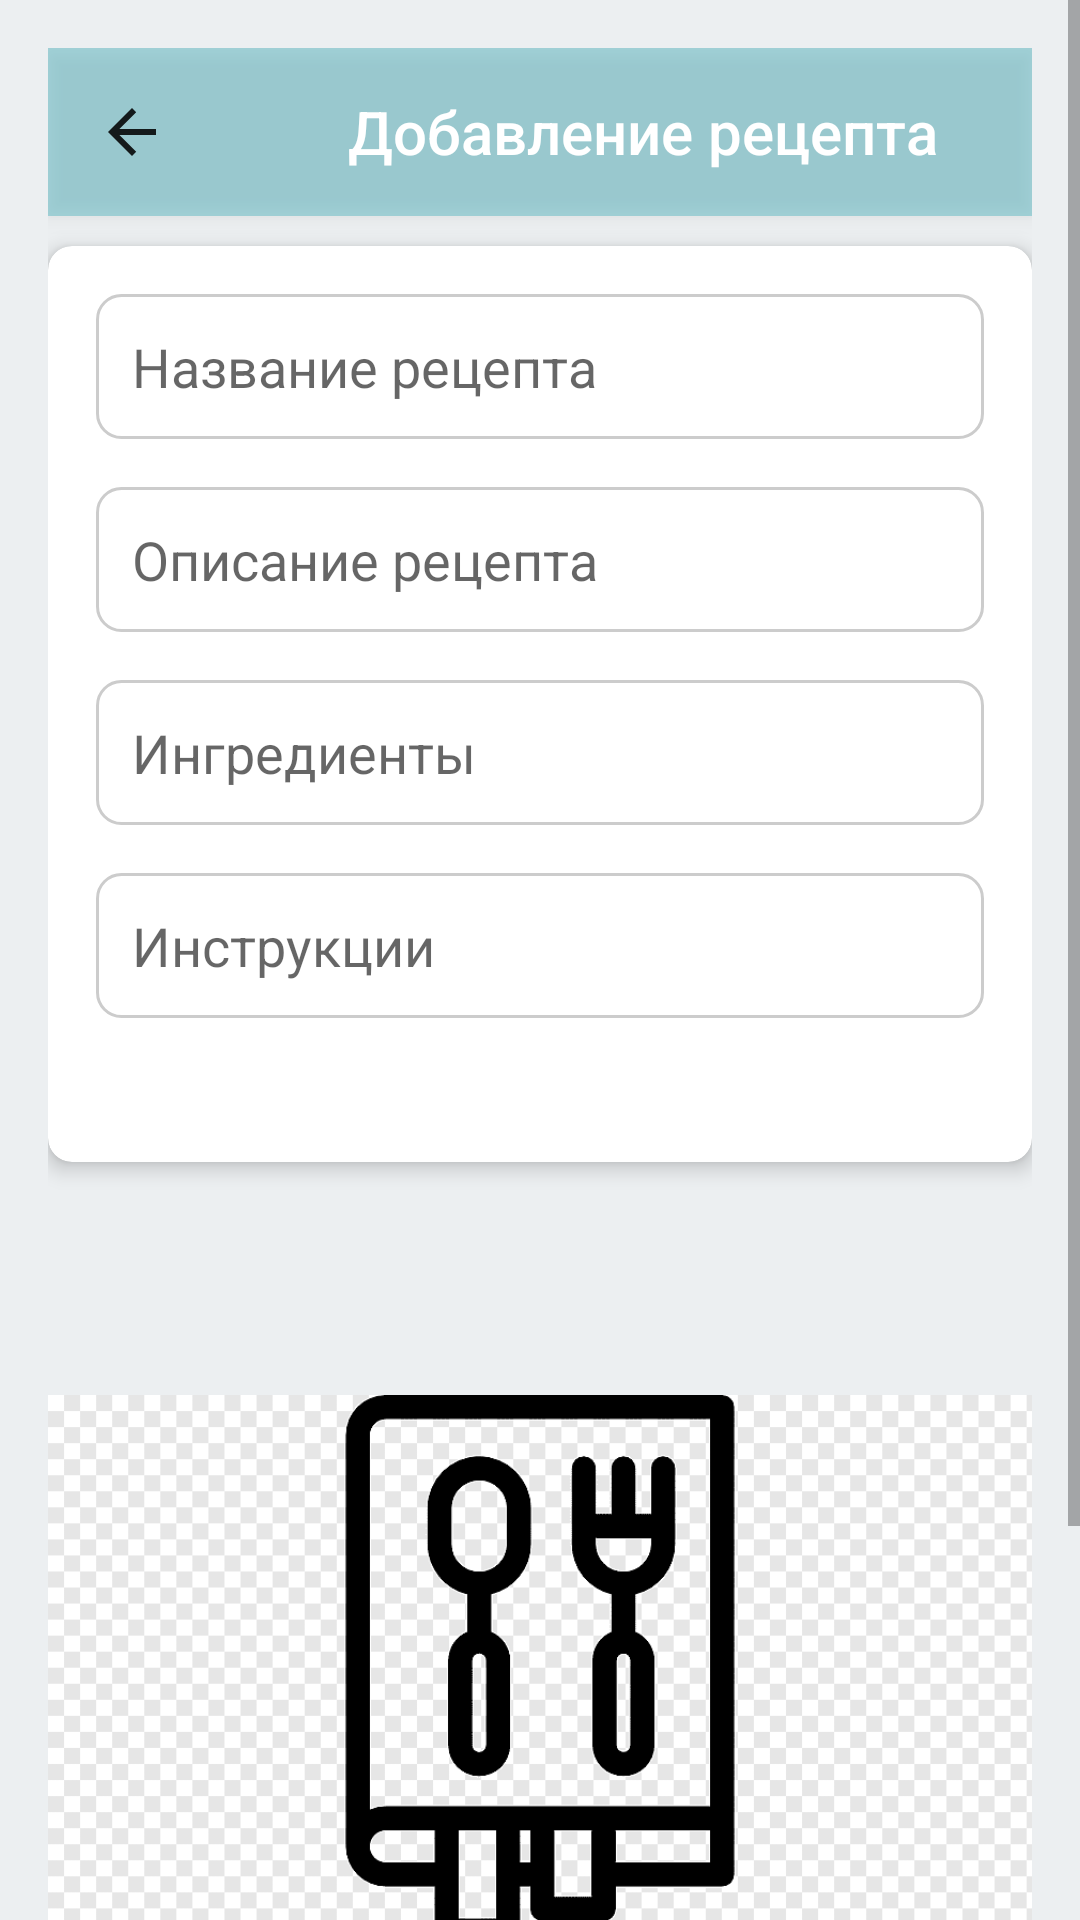

Reconstruct the res/layout file that produces this screen, plus the resources it refers to.
<!-- AndroidManifest.xml: application theme Theme.Recipes2 -->
<!-- res/layout/activity_add_recipe.xml -->
<?xml version="1.0" encoding="utf-8"?>
<ScrollView
    xmlns:android="http://schemas.android.com/apk/res/android"
    xmlns:app="http://schemas.android.com/apk/res-auto"
    android:layout_width="match_parent"
    android:background="@color/lightGrey"
    android:layout_height="match_parent">
<LinearLayout
    android:layout_width="match_parent"
    android:layout_height="match_parent"
    android:orientation="vertical"
    android:padding="16dp"
    android:background="@color/lightGrey">

    <androidx.appcompat.widget.Toolbar
        android:id="@+id/toolbar"
        android:layout_width="match_parent"
        android:layout_alignParentTop="true"
        android:layout_height="?attr/actionBarSize"
        android:background="#6F47B0BD"
        android:elevation="4dp"
        android:theme="@style/ThemeOverlay.AppCompat.ActionBar"
        app:title="Добавление рецепта"
        android:layout_marginBottom="10dp"
        app:navigationIcon="?android:attr/homeAsUpIndicator"
        app:titleTextColor="@color/white"
        app:contentInsetStartWithNavigation="100dp"
        android:layout_gravity="top" />

    <androidx.cardview.widget.CardView
        android:layout_width="match_parent"
        android:layout_height="wrap_content"
        android:layout_marginBottom="32dp"
        app:cardCornerRadius="8dp"
        app:cardElevation="4dp">

        <LinearLayout
            android:layout_width="match_parent"
            android:layout_height="wrap_content"
            android:orientation="vertical"
            android:padding="16dp">

            <EditText
                android:id="@+id/titleEditText"
                android:layout_width="match_parent"
                android:layout_height="wrap_content"
                android:layout_marginBottom="16dp"
                android:background="@drawable/edittext_bg"
                android:hint="Название рецепта"
                android:padding="12dp" />

            <EditText
                android:id="@+id/descriptionEditText"
                android:layout_width="match_parent"
                android:layout_height="wrap_content"
                android:layout_marginBottom="16dp"
                android:background="@drawable/edittext_bg"
                android:hint="Описание рецепта"
                android:padding="12dp" />

            <EditText
                android:id="@+id/ingredientsEditText"
                android:layout_width="match_parent"
                android:layout_height="wrap_content"
                android:layout_marginBottom="16dp"
                android:background="@drawable/edittext_bg"
                android:hint="Ингредиенты"
                android:padding="12dp" />

            <EditText
                android:id="@+id/instructionsEditText"
                android:layout_width="match_parent"
                android:layout_height="wrap_content"
                android:layout_marginBottom="32dp"
                android:background="@drawable/edittext_bg"
                android:hint="Инструкции"
                android:padding="12dp" />

        </LinearLayout>
    </androidx.cardview.widget.CardView>


    <LinearLayout
        android:layout_width="match_parent"
        android:layout_height="306dp"
        android:gravity="center_vertical"
        android:orientation="vertical">

        <ImageView
            android:id="@+id/recipeImageView"
            android:layout_width="wrap_content"
            android:layout_height="224dp"
            android:layout_gravity="center_horizontal"
            android:layout_marginTop="16dp"
            android:layout_weight="1"
            android:scaleType="centerInside"
            android:src="@drawable/default_recipe_image" />

        <Button
            android:id="@+id/attachImageButton"
            android:layout_width="253dp"
            android:layout_height="wrap_content"
            android:layout_gravity="center|center_vertical"
            android:layout_marginStart="8dp"
            android:backgroundTint="@color/softBlue"
            android:text="Прикрепить изображение"
            android:textColor="@android:color/white" />

    </LinearLayout>

    <Button
        android:id="@+id/addRecipeButton"
        android:layout_width="wrap_content"
        android:layout_height="wrap_content"
        android:text="Добавить рецепт"
        android:backgroundTint="@color/green"
        android:textColor="@android:color/white"
        android:layout_gravity="center_horizontal"
        android:layout_marginTop="16dp" />

</LinearLayout>
</ScrollView>
<!-- resources referenced by this layout -->
<resources>
  <color name="green">#36C536</color>
  <color name="lightGrey">#ECEFF1</color>
  <color name="softBlue">#87CEEB</color>
  <color name="white">#FFFFFFFF</color>
  <!-- drawable default_recipe_image: png bitmap (drawable, 4548 bytes) -->
  <!-- drawable edittext_bg (drawable) -->
  <shape xmlns:android="http://schemas.android.com/apk/res/android"
      android:shape="rectangle">
      <solid android:color="#FFFFFF"/>
      <corners android:radius="8dp"/>
      <stroke
          android:width="1dp"
      android:color="#CCCCCC"/>
  </shape>
  <style name="Theme.Recipes2" parent="Theme.AppCompat.Light">
          
          <item name="colorPrimary">#9FD4FF</item>
          <item name="colorPrimaryDark">@color/grey</item>
          <item name="colorAccent">@color/red</item>
      </style>
  <color name="grey">#CCCCCC</color>
  <color name="red">#FF0000</color>
</resources>
